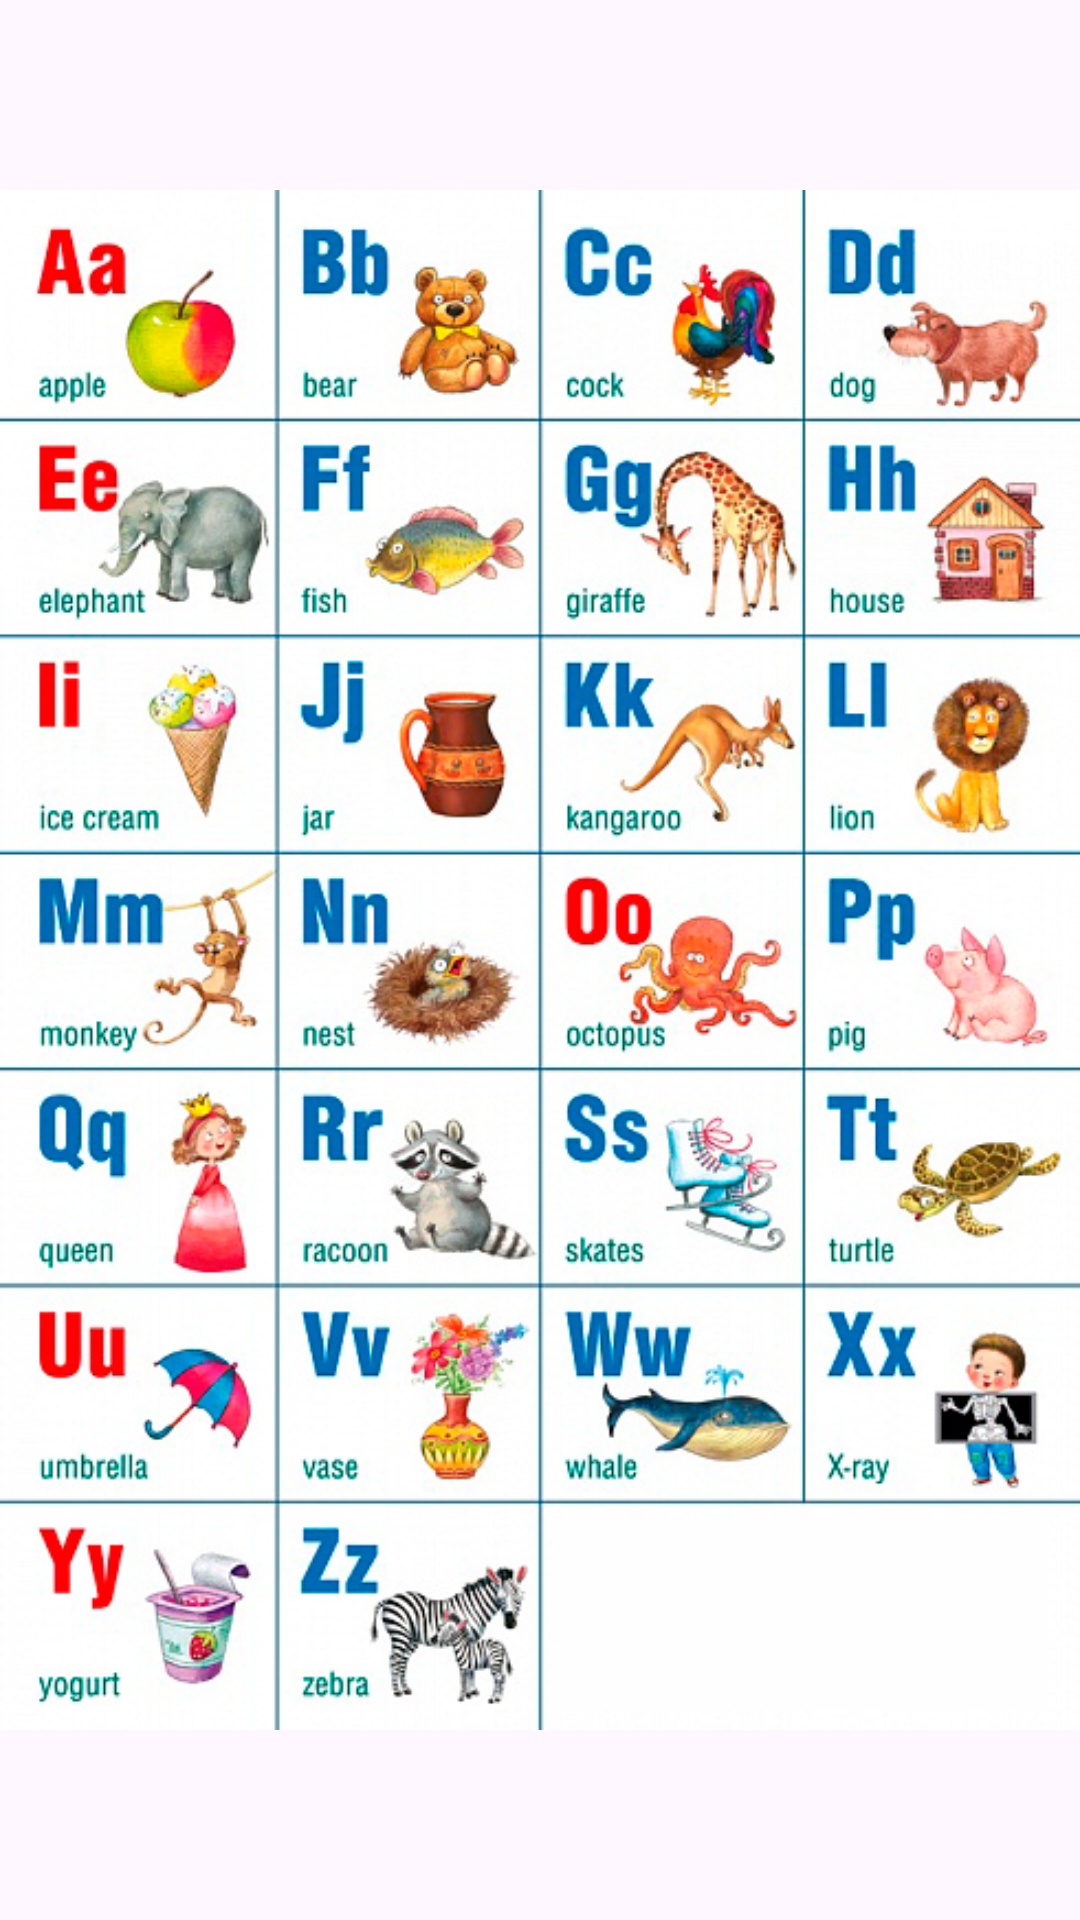

Produce the Android XML layout that renders to this screen, including the resource entries it uses.
<!-- AndroidManifest.xml: application theme Theme.Newenglish -->
<!-- res/layout/activity_alphabet.xml -->
<?xml version="1.0" encoding="utf-8"?>
<androidx.constraintlayout.widget.ConstraintLayout
    xmlns:android="http://schemas.android.com/apk/res/android"
    xmlns:tools="http://schemas.android.com/tools"
    xmlns:app="http://schemas.android.com/apk/res-auto"
    android:layout_width="match_parent"
    android:layout_height="match_parent"
    tools:context=".Alphabet"
    android:background="@drawable/back">

  <ImageView
      android:id="@+id/imageView4"
      android:layout_width="wrap_content"
      android:layout_height="wrap_content"
      app:layout_constraintBottom_toBottomOf="parent"
      app:layout_constraintEnd_toEndOf="parent"
      app:layout_constraintTop_toTopOf="parent"
      app:srcCompat="@drawable/alphabet" />
</androidx.constraintlayout.widget.ConstraintLayout>
<!-- resources referenced by this layout -->
<resources>
  <!-- drawable alphabet: png bitmap (drawable, 445828 bytes) -->
  <style name="Theme.Newenglish" parent="Base.Theme.Newenglish" />
  <style name="Base.Theme.Newenglish" parent="Theme.Material3.DayNight.NoActionBar">
          
          
          <item name="android:statusBarColor">@color/gray</item>
      </style>
  <color name="gray">#252525</color>
</resources>
